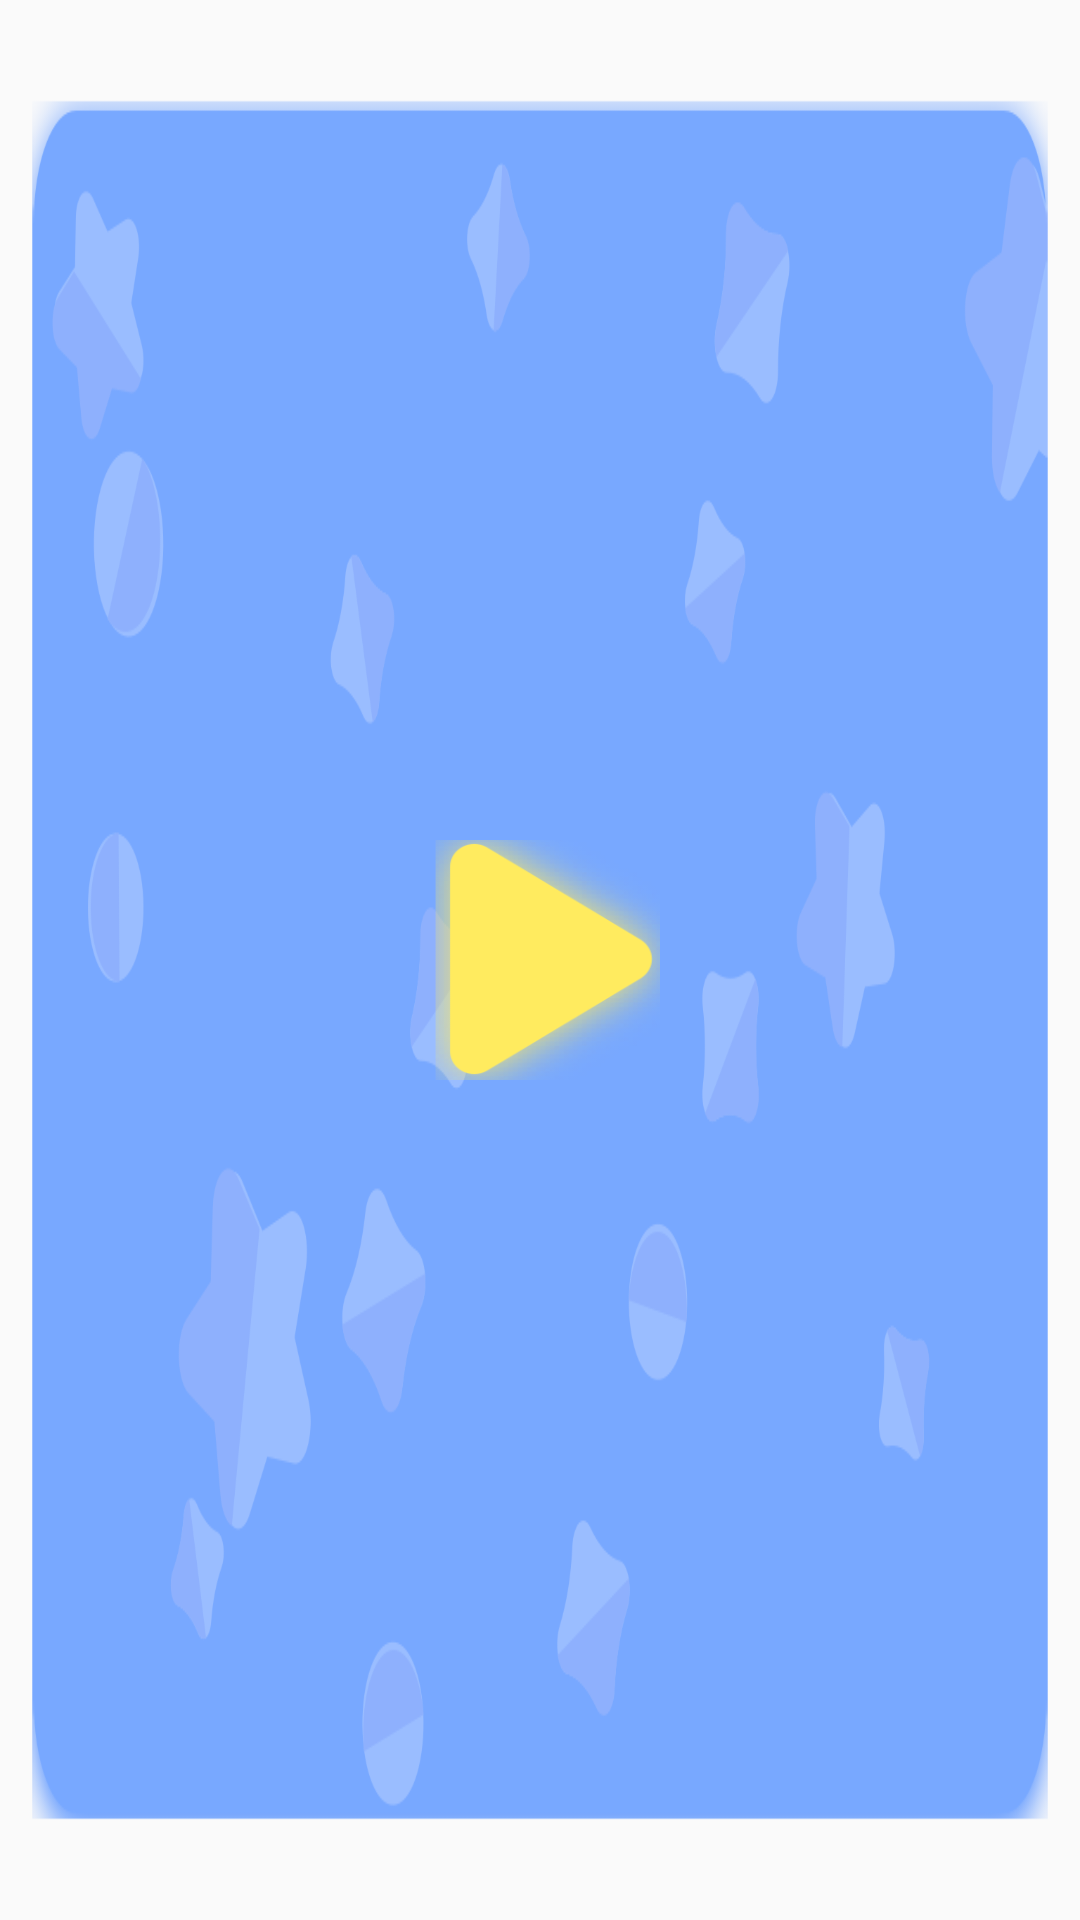

Write the Android layout XML for this screen, with the resource values it uses.
<!-- AndroidManifest.xml: application theme AppTheme -->
<!-- res/layout/popup_window.xml -->
<?xml version="1.0" encoding="utf-8"?>
<RelativeLayout xmlns:android="http://schemas.android.com/apk/res/android"
    android:layout_width="400dp"
    android:orientation="vertical"
    android:layout_height="200dp"
    android:background="@drawable/pw_bg"
    android:layout_gravity="center">

    <Button
        android:id="@+id/next_button"
        android:layout_width="80dp"
        android:layout_height="80dp"
        android:layout_centerInParent="true"
        android:layout_centerHorizontal="true"
        android:layout_centerVertical="true"
        android:background="@drawable/pw_play" />

</RelativeLayout>
<!-- resources referenced by this layout -->
<resources>
  <!-- drawable pw_bg: png bitmap (drawable, 59956 bytes) -->
  <!-- drawable pw_play: png bitmap (drawable, 30617 bytes) -->
  <style name="AppTheme" parent="Theme.AppCompat.Light.NoActionBar">
          
          <item name="colorPrimary">@color/colorPrimary</item>
          <item name="colorPrimaryDark">@color/colorPrimaryDark</item>
          <item name="colorAccent">@color/colorPrimaryDark</item>
      </style>
  <color name="colorPrimary">#03A9F4</color>
  <color name="colorPrimaryDark">#03A9F4</color>
</resources>
